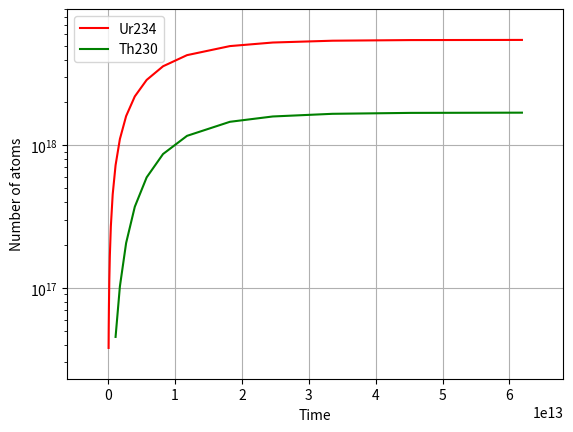

Write the Python code that produced this figure.
import numpy as np
from matplotlib import pyplot as plt
from scipy import integrate

half_life=[]        #List cointaining the half lives of the different elements, in the same order as in the slides
half_life.append(4.468e9*365.25*24*60*60)
half_life.append(24.10*24*60*60)
half_life.append(6.7*60*60)
half_life.append(245500*365.25*24*60*60)
half_life.append(75830*365.25*24*60*60)
half_life.append(1600*365.25*24*60*60)
half_life.append(3.8235*24*60*60)
half_life.append(3.1*60)
half_life.append(26.8*60)
half_life.append(19.9*60)
half_life.append(164.3e-6)
half_life.append(22.3*365.25*24*60*60)
half_life.append(5.015*365.25*24*60*60)
half_life.append(138.376*24*60*60)

def fun(t,N,half_life=half_life):       #the differential equations linking the number of atoms per elements in time
    dNdt=np.zeros(len(half_life)+1)
    dNdt[0]=-N[0]/half_life[0]
    for i in range(len(dNdt)-2):
        dNdt[i+1]=(N[i]/half_life[i]) - N[i+1]/half_life[i+1]
    dNdt[-1]=N[-2]/half_life[-2]
    return dNdt

N0=np.zeros(len(half_life)+1) #number of atoms at the beginning for each element. Set to 0 for all
N0[0]=1e23 #number of atoms of Uranium 238 at the beginning 
t0,t1=0,4.468e9*365.25*24*60*60 #time at the beginning, time at the end(chosen to fit the wanted timescale)
ans_stiff= integrate.solve_ivp(fun,[t0,t1],N0,method='Radau') #implicit solver for the stiff equation
ur238_evol=ans_stiff.y[0,:] #evolution of the number of Uranium 238 in time
ur234_evol=ans_stiff.y[3,:] #evolution of the number of Uranium 234 in time
th_evol=ans_stiff.y[4,:] #evolution of the number of Thorium 230 in time
pb_evol=ans_stiff.y[-1,:] #evolution of the number of Pb206 in time
time=ans_stiff.t #time steps

plt.plot(time[71:90],ur234_evol[71:90],'r',label='Ur234') #can be changed to see the evolution of another element
plt.plot(time[78:90],th_evol[78:90],'g',label='Th230') #can be changed to see the evolution of another element
plt.xlabel('Time')
plt.ylabel("Number of atoms")
plt.yscale('log')
plt.margins(0.1,0.1)
plt.grid()
plt.legend(loc="best")
plt.savefig('Problem_3_Ur234_to_Th230.pdf')
plt.show()


